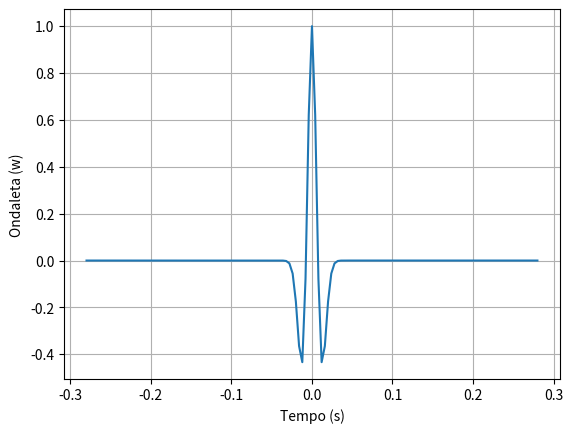

Write the Python code that produced this figure.
#Programa que implementa computacionalmente a wavelet de Ricker

import warnings
from typing import Callable, Optional, Sequence, Tuple

import numpy as np
import numpy.typing as npt

import matplotlib.pyplot as plt


def _tcrop(t: npt.ArrayLike) -> npt.ArrayLike:
    """Crop time axis with even number of samples"""
    if len(t) % 2 == 0:
        t = t[:-1]
        warnings.warn("one sample removed from time axis...")
    return t

def Ricker_Wavelet(Peak_freq: float = 30,
                   Samples: float = 71,
                   Dt: float = 4) -> Tuple[npt.ArrayLike, npt.ArrayLike]:
    r"""Ricker wavelet

    Create a Ricker wavelet given time axis ``t`` and central frequency ``f_0``

    Parameters
    ----------
    Peak_freq : :obj:`float`, optional
        Central frequency
    Samples : :obj:`float`, optional
        Number of samples
    Dt : :obj:`func`, optional
        Sampling in milisseconds

    Returns
    -------
    ricker : :obj:`numpy.ndarray`
        Wavelet
    t : :obj:`numpy.ndarray`
        Symmetric time axis
    
    """
    t = np.arange(Samples)*(Dt/1000)
    t = _tcrop(t)
    t = np.concatenate((np.flipud(-t[1:]), t), axis=0)
    ricker = (1. -2.*(np.pi**2)*(Peak_freq**2)*(t**2))*np.exp(-(np.pi**2)*(Peak_freq**2)*(t**2))
    return t, ricker
Time , Ricker_wl = Ricker_Wavelet()

plt.plot(Time, Ricker_wl)
plt.xlabel('Tempo (s)')
plt.ylabel('Ondaleta (w)')
plt.grid()
plt.show()

